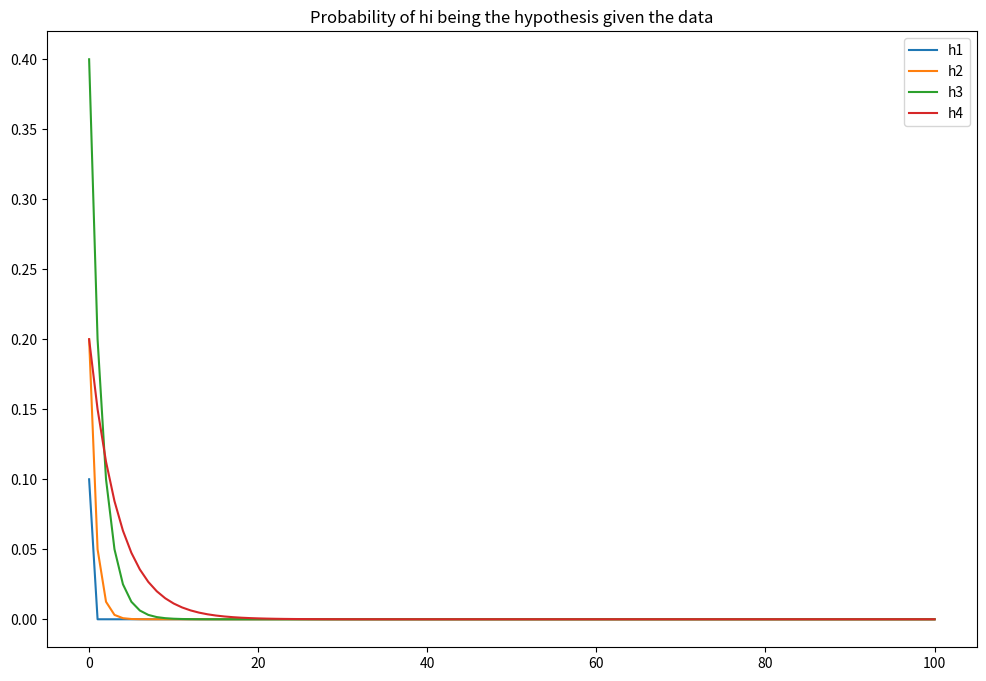
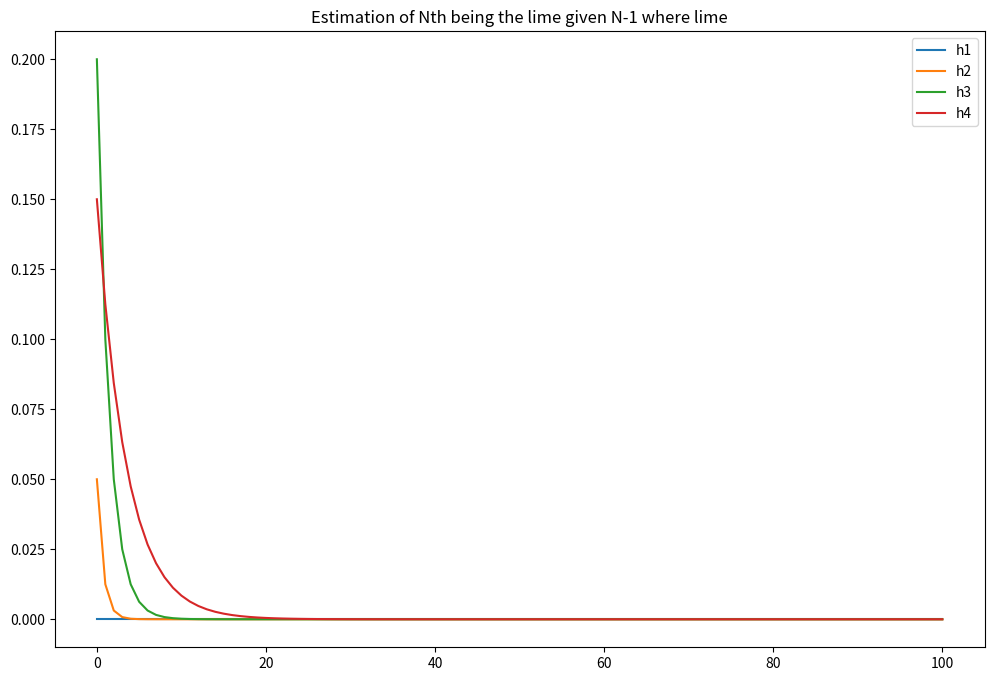

Python code for these plots, in order:
__author__ = 'Ketan Kokane'

"""
CSCI 630 Foundations of Intelligent systems
the code calculates the probabilities of every hypothesis given 100 lime data point and 
also shows the probability of of nth + 1 being a lime
"""
import math
import pandas as pd
import matplotlib.pyplot as plt


# probability of hypothesis h1
P_h1 = 0.1
# probability of hypothesis h2
P_h2 = 0.2
# probability of hypothesis h3
P_h3 = 0.4
# probability of hypothesis h4
P_h4 = 0.2

# probabilty of lime given hypothesis h1
P_lime_given_h1 = 0
# probabilty of lime given hypothesis h2
P_lime_given_h2 = 0.25
# probabilty of lime given hypothesis h3
P_lime_given_h3 = 0.5
# probabilty of lime given hypothesis h4
P_lime_given_h4 = 0.75

# array to store the data about all the hypothesis
hypothesis = []
hypothesis.append((P_h1,P_lime_given_h1))
hypothesis.append((P_h2,P_lime_given_h2))
hypothesis.append((P_h3,P_lime_given_h3))
hypothesis.append((P_h4,P_lime_given_h4))

result = []
estimation = []
# for every hypothesis
for h_i in hypothesis:
    r = []
    estimate = []
    # for every picked limes
    for observation in range(0, 101):
        # calculate the probability of data coming from every hypothesis
        r.append(math.pow(h_i[1], observation) * h_i[0])
        # Calculate the probability of next pick would be a lime from selected hypothesis
        estimate.append(h_i[1] * math.pow(h_i[1], observation) * h_i[0])
    estimation.append(estimate)
    result.append(r)

data = pd.DataFrame({'h1':result[0],'h2':result[1],'h3':result[2],'h4':result[3]})
data1 = pd.DataFrame({'h1':estimation[0],'h2':estimation[1],'h3':estimation[2],'h4':estimation[3]})
data.plot(figsize=(12,8),title='Probability of hi being the hypothesis given the data')
data1.plot(figsize=(12,8),title='Estimation of Nth being the lime given N-1 where lime')

plt.show()